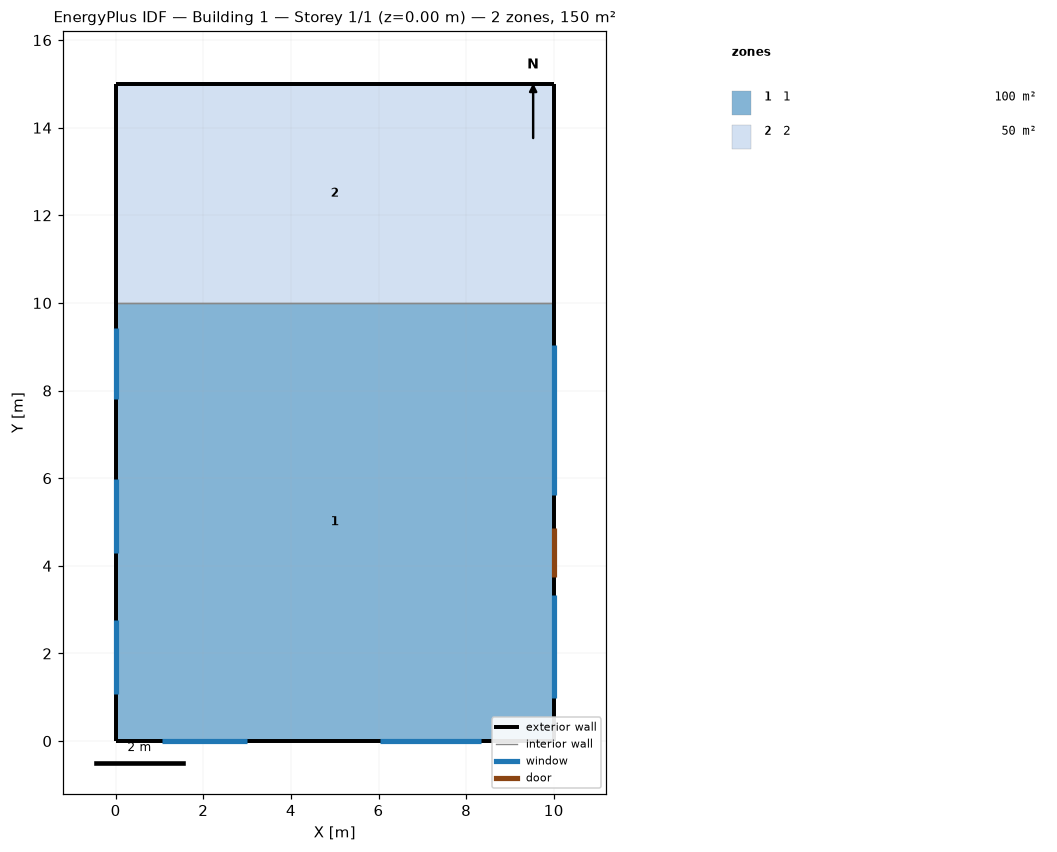
=== STOREY PLAN SPEC (per zone: floor XY polygon, exterior-wall plan segments, windows/doors) ===
zone 1: 1  (100.0 m²)
  floor: (10.00, 10.00) (10.00, 0.00) (0.00, 0.00) (0.00, 10.00)
  exterior wall: (0.00, 0.00) – (10.00, 0.00)  [10.0 m]
    window: (1.06, 0.00) – (3.00, 0.00)  [3.1 m²]
    window: (6.04, 0.00) – (8.34, 0.00)  [3.6 m²]
  exterior wall: (0.00, 10.00) – (0.00, 0.00)  [10.0 m]
    window: (0.00, 9.43) – (0.00, 7.80)  [1.9 m²]
    window: (0.00, 5.99) – (0.00, 4.29)  [1.8 m²]
    window: (0.00, 2.77) – (0.00, 1.07)  [1.8 m²]
  exterior wall: (10.00, 0.00) – (10.00, 10.00)  [10.0 m]
    door: (10.00, 3.75) – (10.00, 4.86)  [2.2 m²]
    window: (10.00, 0.99) – (10.00, 3.33)  [3.3 m²]
    window: (10.00, 5.61) – (10.00, 9.03)  [4.7 m²]
  interior walls: 1
zone 2: 2  (50.0 m²)
  floor: (10.00, 15.00) (10.00, 10.00) (0.00, 10.00) (0.00, 15.00)
  exterior wall: (0.00, 15.00) – (0.00, 10.00)  [5.0 m]
  exterior wall: (10.00, 10.00) – (10.00, 15.00)  [5.0 m]
  exterior wall: (10.00, 15.00) – (0.00, 15.00)  [10.0 m]
  interior walls: 1

=== DERIVED (storey summary) ===
Building: Building 1
Storey: 1 of 1  (floor level z = 0.00 m)
Storey gross floor area: 150.0 m²
Zones on this storey: 2
  - 1: floor 100.0 m²; exterior wall 30.0 m (135.0 m²); 7 window(s) 20.2 m²; WWR 15.0%; 1 door(s)
  - 2: floor 50.0 m²; exterior wall 20.0 m (90.0 m²); WWR 0.0%
Zone adjacency (shared interzone walls):
  - 1 ↔ 2